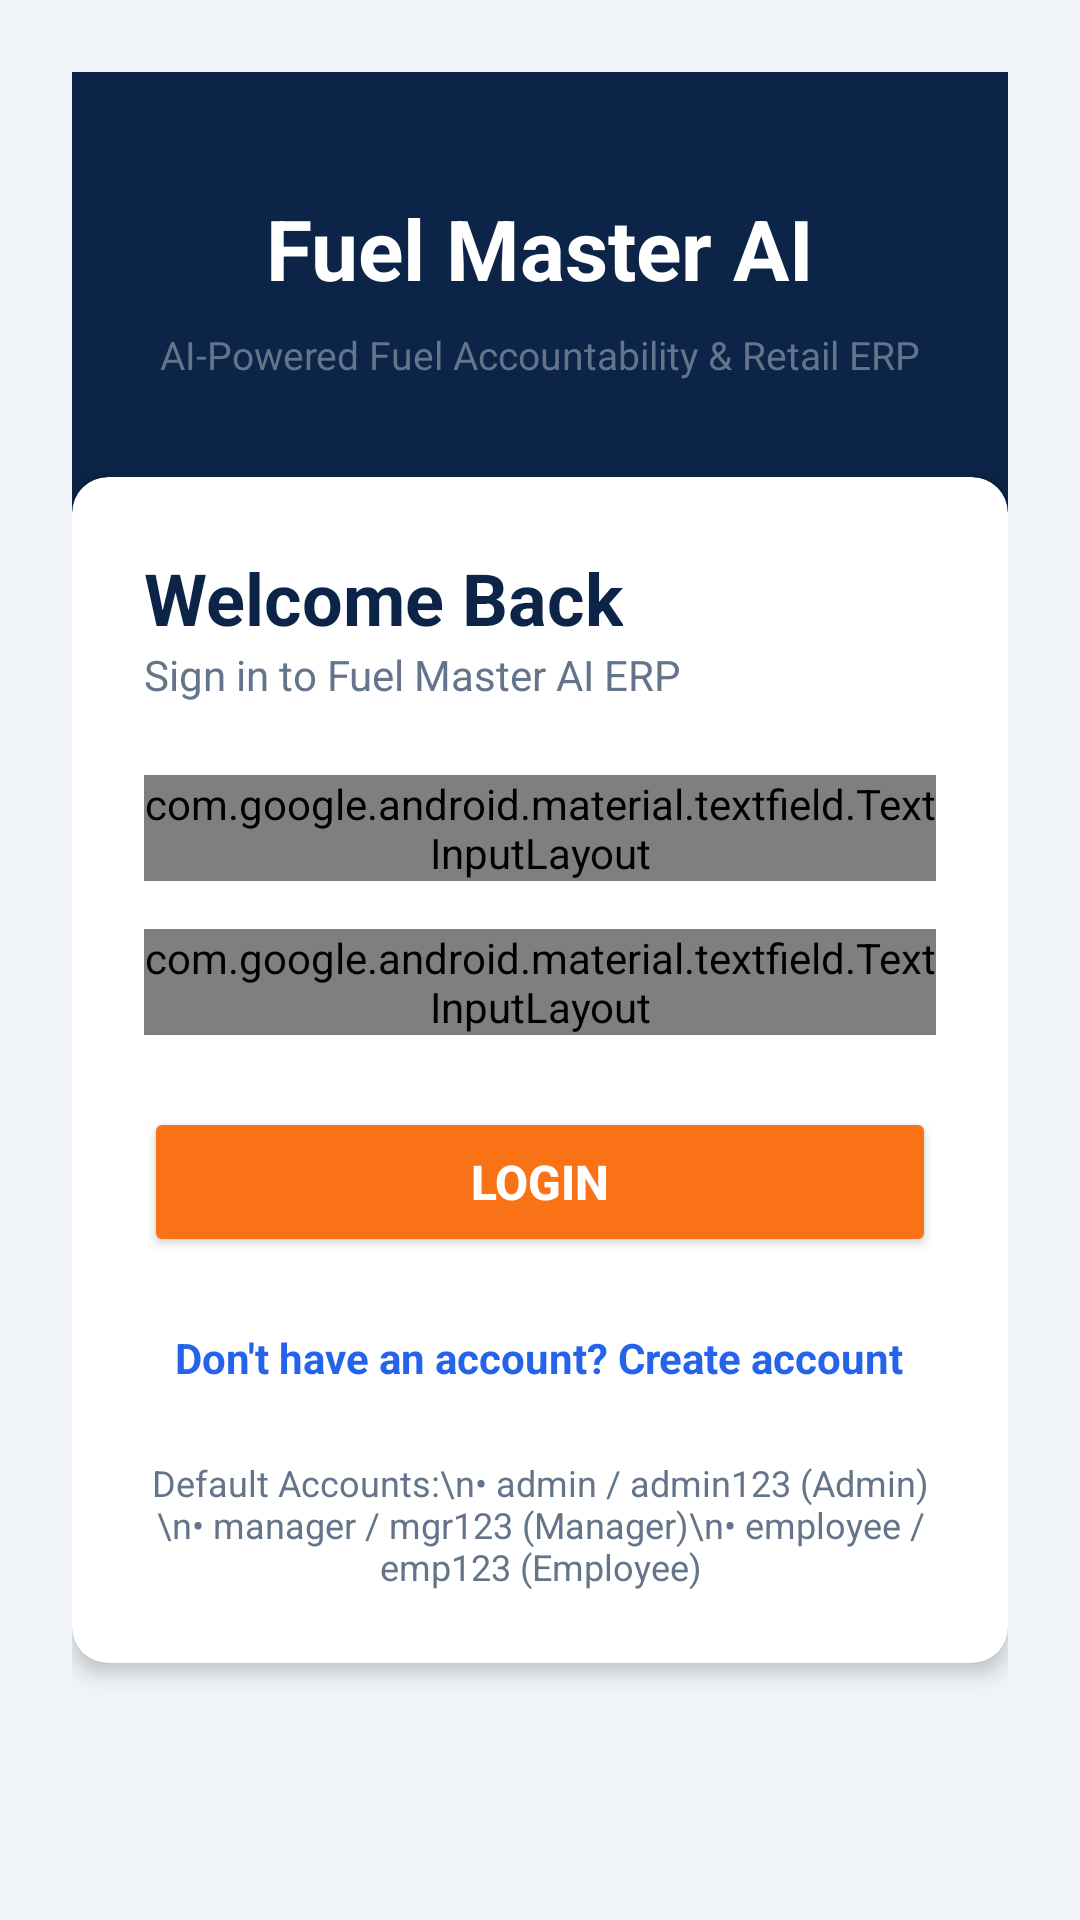

Produce the Android XML layout that renders to this screen, including the resource entries it uses.
<!-- AndroidManifest.xml: application theme Theme.FuelMasterProject -->
<!-- res/layout/activity_login.xml -->
<?xml version="1.0" encoding="utf-8"?>
<ScrollView xmlns:android="http://schemas.android.com/apk/res/android"
    xmlns:app="http://schemas.android.com/apk/res-auto"
    android:layout_width="match_parent"
    android:layout_height="match_parent"
    android:fillViewport="true"
    android:background="@color/neutral_light">

    <androidx.constraintlayout.widget.ConstraintLayout
        android:layout_width="match_parent"
        android:layout_height="wrap_content"
        android:padding="@dimen/spacing_large">

        
        <View
            android:id="@+id/order_header_bg"
            android:layout_width="0dp"
            android:layout_height="200dp"
            android:background="@color/primary_navy"
            app:layout_constraintTop_toTopOf="parent"
            app:layout_constraintLeft_toLeftOf="parent"
            app:layout_constraintRight_toRightOf="parent" />

        <TextView
            android:id="@+id/tvAppTitle"
            android:layout_width="wrap_content"
            android:layout_height="wrap_content"
            android:text="@string/app_name"
            android:textColor="@color/white"
            android:textSize="28sp"
            android:textStyle="bold"
            android:layout_marginTop="40dp"
            app:layout_constraintTop_toTopOf="parent"
            app:layout_constraintLeft_toLeftOf="parent"
            app:layout_constraintRight_toRightOf="parent" />

        <TextView
            android:id="@+id/tvAppSubtitle"
            android:layout_width="wrap_content"
            android:layout_height="wrap_content"
            android:text="AI-Powered Fuel Accountability &amp; Retail ERP"
            android:textColor="@color/neutral_mid"
            android:textSize="13sp"
            android:layout_marginTop="8dp"
            app:layout_constraintTop_toBottomOf="@id/tvAppTitle"
            app:layout_constraintLeft_toLeftOf="parent"
            app:layout_constraintRight_toRightOf="parent" />

        
        <androidx.cardview.widget.CardView
            android:layout_width="0dp"
            android:layout_height="wrap_content"
            android:layout_marginTop="32dp"
            app:cardCornerRadius="@dimen/corner_radius"
            app:cardElevation="4dp"
            app:cardBackgroundColor="@color/surface_white"
            app:layout_constraintTop_toBottomOf="@id/tvAppSubtitle"
            app:layout_constraintLeft_toLeftOf="parent"
            app:layout_constraintRight_toRightOf="parent"
            app:layout_constraintWidth_max="400dp">

            <LinearLayout
                android:layout_width="match_parent"
                android:layout_height="wrap_content"
                android:orientation="vertical"
                android:padding="@dimen/spacing_large">

                <TextView
                    android:layout_width="wrap_content"
                    android:layout_height="wrap_content"
                    android:text="@string/login_title"
                    android:textColor="@color/primary_navy"
                    android:textSize="@dimen/text_size_h3"
                    android:textStyle="bold" />

                <TextView
                    android:layout_width="wrap_content"
                    android:layout_height="wrap_content"
                    android:text="@string/login_subtitle"
                    android:textColor="@color/neutral_mid"
                    android:textSize="@dimen/text_size_body"
                    android:layout_marginBottom="@dimen/spacing_large" />

                
                <TextView
                    android:id="@+id/tvLoginError"
                    android:layout_width="match_parent"
                    android:layout_height="wrap_content"
                    android:background="#FEF2F2"
                    android:textColor="@color/danger_red"
                    android:textSize="@dimen/text_size_body"
                    android:padding="10dp"
                    android:visibility="gone"
                    android:layout_marginBottom="@dimen/spacing_medium" />

                
                <com.google.android.material.textfield.TextInputLayout
                    android:layout_width="match_parent"
                    android:layout_height="wrap_content"
                    android:layout_marginBottom="@dimen/spacing_medium"
                    style="@style/Widget.Material3.TextInputLayout.OutlinedBox">

                    <com.google.android.material.textfield.TextInputEditText
                        android:id="@+id/etUsername"
                        android:layout_width="match_parent"
                        android:layout_height="wrap_content"
                        android:hint="@string/username_hint"
                        android:inputType="textEmailAddress"
                        android:maxLines="1"
                        android:textSize="@dimen/text_size_large" />

                </com.google.android.material.textfield.TextInputLayout>

                
                <com.google.android.material.textfield.TextInputLayout
                    android:layout_width="match_parent"
                    android:layout_height="wrap_content"
                    android:layout_marginBottom="@dimen/spacing_large"
                    app:endIconMode="password_toggle"
                    style="@style/Widget.Material3.TextInputLayout.OutlinedBox">

                    <com.google.android.material.textfield.TextInputEditText
                        android:id="@+id/etPassword"
                        android:layout_width="match_parent"
                        android:layout_height="wrap_content"
                        android:hint="@string/password_hint"
                        android:inputType="textPassword"
                        android:maxLines="1"
                        android:textSize="@dimen/text_size_large" />

                </com.google.android.material.textfield.TextInputLayout>

                
                <Button
                    android:id="@+id/btnLogin"
                    android:layout_width="match_parent"
                    android:layout_height="50dp"
                    android:text="@string/login_button"
                    android:textColor="@color/white"
                    android:textSize="@dimen/text_size_large"
                    android:textStyle="bold"
                    app:backgroundTint="@color/accent_orange"
                    app:cornerRadius="@dimen/button_radius"
                    android:layout_marginBottom="@dimen/spacing_medium" />

                
                <TextView
                    android:id="@+id/tvCreateAccount"
                    android:layout_width="wrap_content"
                    android:layout_height="wrap_content"
                    android:layout_gravity="center_horizontal"
                    android:text="@string/no_account"
                    android:textColor="@color/secondary_teal"
                    android:textSize="@dimen/text_size_body"
                    android:textStyle="bold"
                    android:padding="8dp" />

                
                <TextView
                    android:layout_width="match_parent"
                    android:layout_height="wrap_content"
                    android:text="Default Accounts:\n• admin / admin123 (Admin)\n• manager / mgr123 (Manager)\n• employee / emp123 (Employee)"
                    android:textColor="@color/neutral_mid"
                    android:textSize="12sp"
                    android:gravity="center"
                    android:layout_marginTop="@dimen/spacing_medium" />

            </LinearLayout>

        </androidx.cardview.widget.CardView>

    </androidx.constraintlayout.widget.ConstraintLayout>
</ScrollView>
<!-- resources referenced by this layout -->
<resources>
  <color name="accent_orange">#F97316</color>
  <color name="danger_red">#DC2626</color>
  <color name="neutral_light">#F1F5F9</color>
  <color name="neutral_mid">#64748B</color>
  <color name="primary_navy">#0B2447</color>
  <color name="secondary_teal">#2563EB</color>
  <color name="surface_white">#FFFFFF</color>
  <color name="white">#FFFFFFFF</color>
  <dimen name="button_radius">8dp</dimen>
  <dimen name="corner_radius">12dp</dimen>
  <dimen name="spacing_large">24dp</dimen>
  <dimen name="spacing_medium">16dp</dimen>
  <dimen name="text_size_body">14sp</dimen>
  <dimen name="text_size_h3">24sp</dimen>
  <dimen name="text_size_large">16sp</dimen>
  <string name="app_name">Fuel Master AI</string>
  <string name="login_button">Login</string>
  <string name="login_subtitle">Sign in to Fuel Master AI ERP</string>
  <string name="login_title">Welcome Back</string>
  <string name="no_account">Don\'t have an account? Create account</string>
  <string name="password_hint">Password</string>
  <string name="username_hint">Username</string>
  <style name="Theme.FuelMasterProject" parent="Base.Theme.FuelMasterProject" />
  <style name="Base.Theme.FuelMasterProject" parent="Theme.MaterialComponents.Light.NoActionBar">
          <item name="colorPrimary">@color/primary_blue</item>
          <item name="colorSecondary">@color/accent_orange</item>
          <item name="android:windowBackground">@color/bg</item>
          <item name="android:textColor">@color/text_primary</item>
      </style>
  <color name="primary_blue">#1D4ED8</color>
  <color name="bg">#F1F5F9</color>
  <color name="text_primary">#0F172A</color>
</resources>
